Photos from the image-classification dataset "Data_CMC_COADEL_1" in the GitHub repository jmwolf82/XAI_Healthcare. Its 2 classes are: mitosis, non-mitosis.

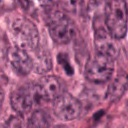
Label: mitosis

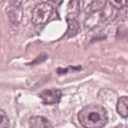
Label: mitosis

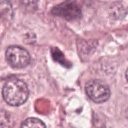
Label: non-mitosis

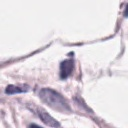
Label: non-mitosis

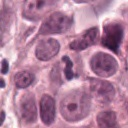
Label: non-mitosis

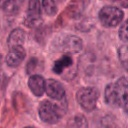
Label: mitosis
